2-way image classification set "tomato" from GitHub (ammarcho/PANTAS); label vocabulary: busuk, sehat.

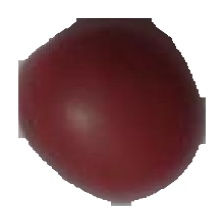
Label: sehat

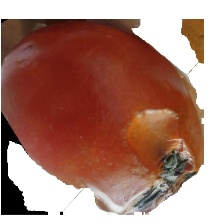
Label: busuk

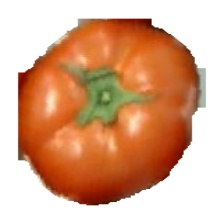
Label: sehat

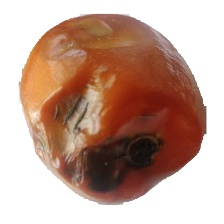
Label: busuk

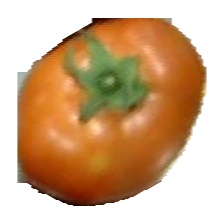
Label: sehat

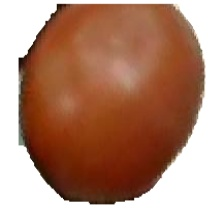
Label: sehat
